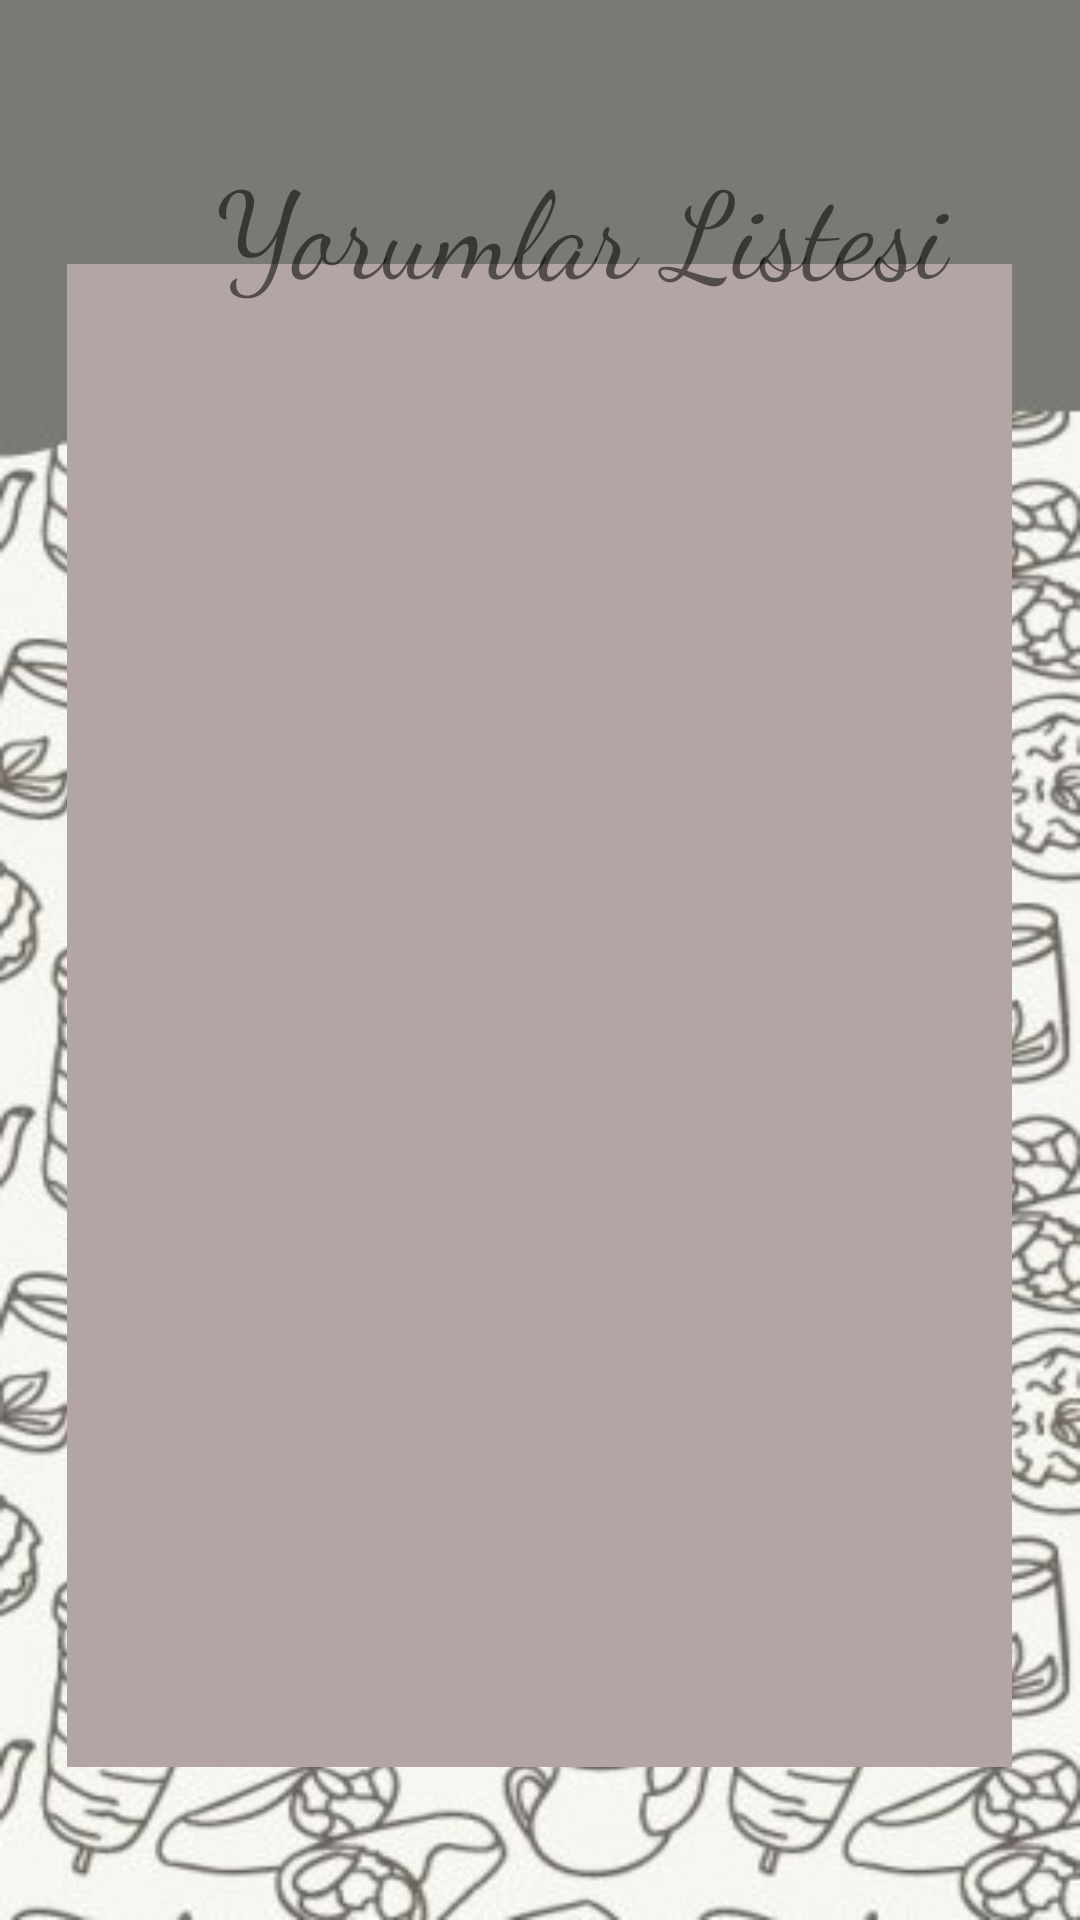

This screen was rendered from an Android layout file. Write that file and the resources it references.
<!-- AndroidManifest.xml: application theme Theme.Dinnerware -->
<!-- res/layout/kullaniciyorumlari.xml -->
<?xml version="1.0" encoding="utf-8"?>
<androidx.constraintlayout.widget.ConstraintLayout xmlns:android="http://schemas.android.com/apk/res/android"
    xmlns:app="http://schemas.android.com/apk/res-auto"
    xmlns:tools="http://schemas.android.com/tools"
    android:layout_width="match_parent"
    android:layout_height="match_parent"
    android:background="@drawable/arkaplan">

    <ListView
        android:id="@+id/yorumlarliste"
        android:layout_width="315dp"
        android:layout_height="501dp"
        android:layout_marginStart="16dp"
        android:layout_marginLeft="16dp"
        android:layout_marginEnd="16dp"
        android:layout_marginRight="16dp"
        android:layout_marginBottom="51dp"
        android:background="@color/acikmor"
        app:layout_constraintBottom_toBottomOf="parent"
        app:layout_constraintEnd_toEndOf="parent"
        app:layout_constraintHorizontal_bias="0.493"
        app:layout_constraintStart_toStartOf="parent"
        app:layout_constraintTop_toBottomOf="@+id/textView15"
        app:layout_constraintVertical_bias="1.0" />

    <TextView
        android:id="@+id/textView15"
        android:layout_width="262dp"
        android:layout_height="75dp"
        android:layout_marginStart="72dp"
        android:layout_marginLeft="72dp"
        android:layout_marginTop="48dp"
        android:fontFamily="cursive"
        android:text="Yorumlar Listesi"
        android:textSize="40dp"
        app:layout_constraintStart_toStartOf="parent"
        app:layout_constraintTop_toTopOf="parent" />

</androidx.constraintlayout.widget.ConstraintLayout>
<!-- resources referenced by this layout -->
<resources>
  <color name="acikmor">#b4a5a5</color>
  <!-- drawable arkaplan: jpg bitmap (drawable-v24, 62940 bytes) -->
  <style name="Theme.Dinnerware" parent="Theme.MaterialComponents.DayNight.NoActionBar">
          
          <item name="colorPrimary">@color/purple_500</item>
          <item name="colorPrimaryVariant">@color/purple_700</item>
          <item name="colorOnPrimary">@color/white</item>
          
          <item name="colorSecondary">@color/teal_200</item>
          <item name="colorSecondaryVariant">@color/teal_700</item>
          <item name="colorOnSecondary">@color/black</item>
          
          <item name="android:statusBarColor" tools:targetApi="l">?attr/colorPrimaryVariant</item>
          
      </style>
  <color name="purple_500">#FF6200EE</color>
  <color name="purple_700">#FF3700B3</color>
  <color name="white">#FFFFFFFF</color>
  <color name="teal_200">#FF03DAC5</color>
  <color name="teal_700">#FF018786</color>
  <color name="black">#FF000000</color>
</resources>
